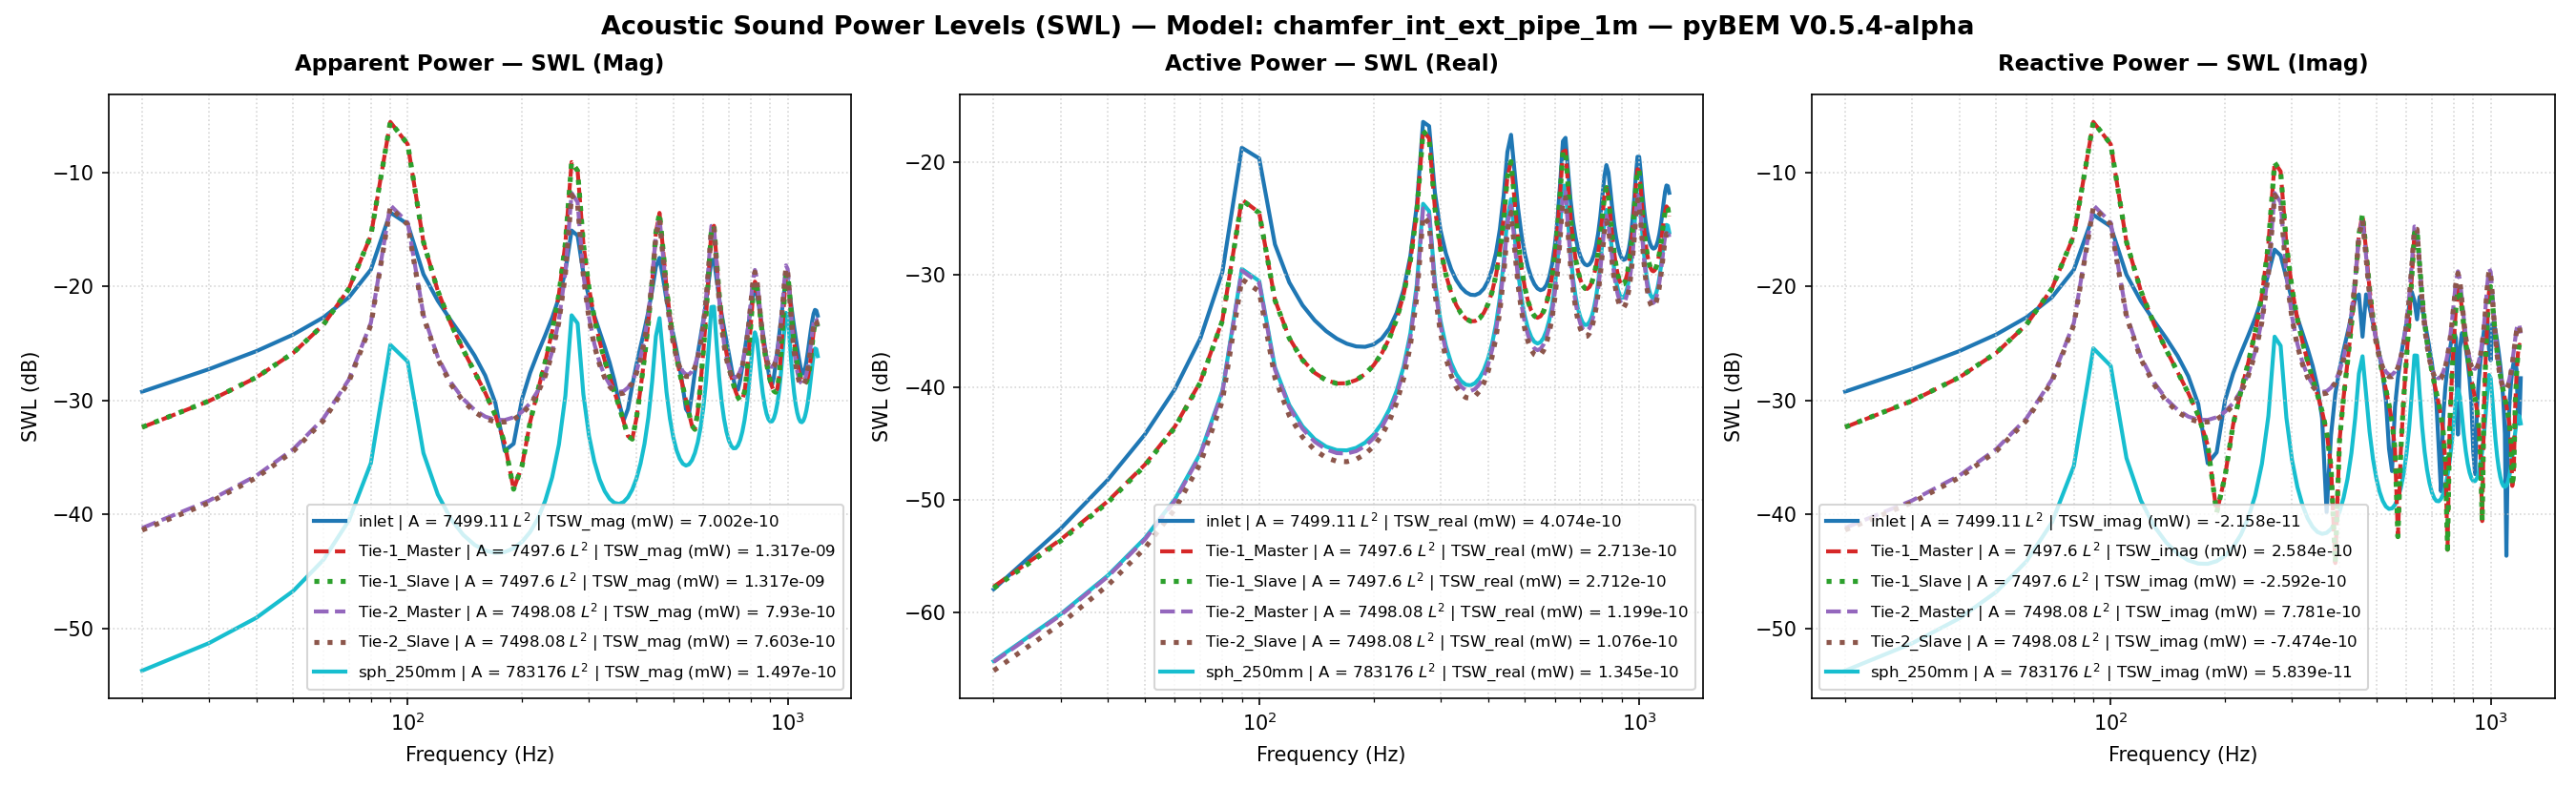

Source data for this figure (header and first rows):
Freq(Hz), inlet | A = 7499.11 L^2 | TSW_real (mW) …, inlet | A = 7499.11 L^2 | TSW_imag (mW) …, inlet | A = 7499.11 L^2 | TSW_mag (mW) =…, inlet | A = 7499.11 L^2 | TSW_real (mW) …, inlet | A = 7499.11 L^2 | TSW_imag (mW) …, inlet | A = 7499.11 L^2 | TSW_mag (mW) =…, inlet | A = 7499.11 L^2 | P_rms (MPa), inlet | A = 7499.11 L^2 | V_mean (mm/s), inlet | A = 7499.11 L^2 | SPL (dB), Tie-1_Master | A = 7497.6 L^2 | TSW_real…, Tie-1_Master | A = 7497.6 L^2 | TSW_imag…, Tie-1_Master | A = 7497.6 L^2 | TSW_mag …, Tie-1_Master | A = 7497.6 L^2 | TSW_real…, Tie-1_Master | A = 7497.6 L^2 | TSW_imag…, Tie-1_Master | A = 7497.6 L^2 | TSW_mag …, Tie-1_Master | A = 7497.6 L^2 | P_rms (M…, Tie-1_Master | A = 7497.6 L^2 | V_mean (…, Tie-1_Master | A = 7497.6 L^2 | SPL (dB), Tie-1_Slave | A = 7497.6 L^2 | TSW_real …, Tie-1_Slave | A = 7497.6 L^2 | TSW_imag …, Tie-1_Slave | A = 7497.6 L^2 | TSW_mag (…, Tie-1_Slave | A = 7497.6 L^2 | TSW_real …, Tie-1_Slave | A = 7497.6 L^2 | TSW_imag …
20.0, 1.6095923502080106e-15, -1.1948316856941072e-12, 1.194832769857839e-12, -57.93, -29.23, -29.23, 6.373217117931166e-12, (5.000000000000001e-05+0j), -9.933, 1.6949927250426179e-15, 5.817350124601886e-13, 5.817374817925983e-13, -57.71, -32.35, -32.35, 3.043612940150518e-12, (-5.1153566340645146e-05-4.8069742229519…, -16.35, 1.6435968596221836e-15, -5.830041562090854e-13, 5.830064730066936e-13, -57.84, -32.34
30.0, 5.532289397766074e-15, -1.884569125858411e-12, 1.884577246059369e-12, -52.57, -27.25, -27.25, 1.0052298833200063e-11, (5.000000000000001e-05+0j), -5.975, 4.4326441228693374e-15, 9.899690788986134e-13, 9.899790025597963e-13, -53.53, -30.04, -30.04, 4.8907162323112784e-12, (-5.417001389469782e-05-1.55700968227683…, -12.23, 4.309849659060345e-15, -9.920517378712999e-13, 9.920610996393064e-13, -53.66, -30.03
40.0, 1.5133398538821374e-14, -2.7129342113036507e-12, 2.7129764198409646e-12, -48.2, -25.67, -25.67, 1.4470957789686626e-11, (5.000000000000001e-05+0j), -2.811, 9.756722170223064e-15, 1.5959191202026845e-12, 1.595948944000408e-12, -50.11, -27.97, -27.97, 7.229183277405788e-12, (-5.9073017891217704e-05+9.5616938331544…, -8.839, 9.514778511034886e-15, -1.599113041157217e-12, 1.5991413475391092e-12, -50.22, -27.96
50.0, 3.803160353831342e-14, -3.791975096507729e-12, 3.792165810642053e-12, -44.2, -24.21, -24.21, 2.0227320084816113e-11, (5.000000000000001e-05+0j), 0.09817, 2.0514825699072803e-14, 2.6168242547826607e-12, 2.616904667444401e-12, -46.88, -25.82, -25.82, 1.046196714127834e-11, (-6.69223213914028e-05+3.729796070917354…, -5.628, 2.0068865596014144e-14, -2.6217425371229336e-12, 2.6218193473857246e-12, -46.97, -25.81
60.0, 9.625690223374818e-14, -5.3564224036750295e-12, 5.357287220022781e-12, -40.17, -22.71, -22.71, 2.8575622845636546e-11, (5.000000000000001e-05+0j), 3.099, 4.478913152763011e-14, 4.621218674306117e-12, 4.6214357186980955e-12, -43.49, -23.35, -23.35, 1.5438838499482853e-11, (-8.006826250427661e-05+1.06434905912806…, -2.248, 4.395368285901231e-14, -4.629276716922688e-12, 4.629485376160008e-12, -43.57, -23.34
70.0, 2.7186637018405003e-13, -8.015140807951034e-12, 8.01975021397294e-12, -35.66, -20.96, -20.96, 4.2777101956210927e-11, (5.000000000000001e-05+0j), 6.604, 1.120231240174194e-13, 9.54973564663099e-12, 9.55039266736448e-12, -39.51, -20.2, -20.2, 2.4377490283534866e-11, (-0.00010473863403858753+3.0715444888809…, 1.719, 1.1026928679239847e-13, -9.565006461627072e-12, 9.565642055114615e-12, -39.58, -20.19
80.0, 1.0529193437023759e-12, -1.4018381707055864e-11, 1.405786843120468e-11, -29.78, -18.53, -18.52, 7.49842003994918e-11, (5.000000000000001e-05+0j), 11.48, 3.936163193784201e-13, 2.802619444429309e-11, 2.8028958397275592e-11, -34.05, -15.52, -15.52, 4.5561062701125604e-11, (-0.00016409784496696354+1.1638496692504…, 7.151, 3.8856166397527406e-13, -2.8066835928321086e-11, 2.8069525453666057e-11, -34.11, -15.52
90.0, 1.3392309842533694e-11, -4.2468816409048495e-11, 4.4530375364506996e-11, -18.73, -13.72, -13.51, 2.3752345635966935e-10, (5.000000000000001e-05+0j), 21.49, 4.6499790124473934e-12, 2.773530467988508e-10, 2.7739202381002545e-10, -23.33, -5.57, -5.569, 1.5577564453120003e-10, (-0.0004545261595931909+0.00014165057794…, 17.83, 4.6021840405166404e-12, -2.7771376221212267e-10, 2.777518925587262e-10, -23.37, -5.564
100.0, 1.075391082638665e-11, 3.3558423356744315e-11, 3.5239386717880863e-11, -19.68, -14.74, -14.53, 1.8796566396672304e-10, (5.000000000000001e-05+0j), 19.46, 3.5501685563864595e-12, 1.7675245444269964e-10, 1.7678810437441023e-10, -24.5, -7.526, -7.525, 1.3496695083214621e-10, (0.00033319414295637724+0.00010756867135…, 16.58, 3.5217310157490604e-12, -1.769563053015262e-10, 1.769913460463936e-10, -24.53, -7.521
110.0, 1.8553719097410315e-12, 1.2673672455493559e-11, 1.2808761783739762e-11, -27.32, -18.97, -18.92, 6.832154788252511e-11, (5.000000000000001e-05+0j), 10.67, 5.963185264312785e-13, 2.454812026166817e-11, 2.4555362024744993e-11, -32.25, -16.1, -16.1, 5.463290480697648e-11, (0.00011884027477198839+1.74562823614810…, 8.728, 5.927073059180472e-13, -2.457292616841773e-11, 2.4580073279569315e-11, -32.27, -16.1
120.0, 8.519185592602669e-13, 7.443895970560438e-12, 7.4924863998634e-12, -30.7, -21.28, -21.25, 3.99647876730328e-11, (5.000000000000001e-05+0j), 6.013, 2.7302560898126414e-13, 9.152665967005332e-12, 9.15673726207852e-12, -35.64, -20.38, -20.38, 3.634547132027566e-11, (6.68905853308873e-05+7.53377138627564e-…, 5.188, 2.718204367224052e-13, -9.1606612742419e-12, 9.164693193512546e-12, -35.66, -20.38
130.0, 5.350390395739852e-13, 4.995435314723531e-12, 5.0240064448063e-12, -32.72, -23.01, -22.99, 2.6798098146079878e-11, (5.000000000000001e-05+0j), 2.541, 1.751334182985338e-13, 4.679056842910537e-12, 4.68233324886139e-12, -37.57, -23.3, -23.3, 2.8477470246613762e-11, (4.3694147755431925e-05+4.46290796221611…, 3.069, 1.7459622582483809e-13, -4.682534487134055e-12, 4.6857884144796874e-12, -37.58, -23.3
140.0, 3.91964681054584e-13, 3.5085366048271566e-12, 3.5303633550395763e-12, -34.07, -24.55, -24.52, 1.8831203129462895e-11, (5.000000000000001e-05+0j), -0.523, 1.341799144787399e-13, 2.774277643822163e-12, 2.7775206019867743e-12, -38.72, -25.57, -25.56, 2.4258023153208213e-11, (3.042058016077217e-05+3.107992907762235…, 1.677, 1.339133831564116e-13, -2.7759969198717513e-12, 2.7792250166774632e-12, -38.73, -25.57
150.0, 3.150416958066366e-13, 2.4574211749308905e-12, 2.4775330676088747e-12, -35.02, -26.1, -26.06, 1.3215676434193662e-11, (5.000000000000001e-05+0j), -3.599, 1.1538732328676185e-13, 1.7725094398601642e-12, 1.7762612276263524e-12, -39.38, -27.51, -27.5, 2.177595909549346e-11, (2.1646773324944265e-05+2.40413645505870…, 0.7389, 1.1525627369216768e-13, -1.7734000040053195e-12, 1.777141407663293e-12, -39.38, -27.51
160.0, 2.700604282779373e-13, 1.6313921330570071e-12, 1.6535939425148952e-12, -35.69, -27.87, -27.82, 8.821236266165928e-12, (5.000000000000001e-05+0j), -7.11, 1.0808752872280034e-13, 1.1617006920115638e-12, 1.1667182229165482e-12, -39.66, -29.35, -29.33, 2.0295161612186612e-11, (1.521318190828743e-05+2.017429978641811…, 0.1273, 1.0803587536456483e-13, -1.1621532514495487e-12, 1.1671640545444097e-12, -39.66, -29.35
170.0, 2.436389718970885e-13, 9.262816104454022e-13, 9.577878525416775e-13, -36.13, -30.33, -30.19, 5.110799615848681e-12, (5.000000000000001e-05+0j), -11.85, 1.0854268556347523e-13, 7.388436991920529e-13, 7.467740799097999e-13, -39.64, -31.31, -31.27, 1.9485259147308675e-11, (1.0065556869266693e-05+1.81990523578471…, -0.2265, 1.0854520820455919e-13, -7.390476664055533e-13, 7.469762482459968e-13, -39.64, -31.31
180.0, 2.302677246011478e-13, 2.8054620478506024e-13, 3.6294544770845523e-13, -36.38, -35.52, -34.4, 1.9418188680842693e-12, (5.000000000000001e-05+0j), -20.26, 1.1584777634043087e-13, 4.057350257278554e-13, 4.2194978182884034e-13, -39.36, -33.92, -33.75, 1.9193260415620584e-11, (5.595583376466615e-06+1.761400063572694…, -0.3576, 1.1589409874978155e-13, -4.0579269367375976e-13, 4.2201795265608066e-13, -39.36, -33.92
190.0, 2.2842105019598203e-13, -3.4991840009834253e-13, 4.1787445830059903e-13, -36.41, -34.56, -33.79, 2.234614027562991e-12, (5.000000000000001e-05+0j), -19.04, 1.308970481409494e-13, 1.0307032401391365e-13, 1.6660590897188243e-13, -38.83, -39.87, -37.78, 1.936329918004555e-11, (1.3837023150054602e-06+1.83160808573164…, -0.281, 1.3098594094720652e-13, -1.0304306770894328e-13, 1.6665890473867558e-13, -38.83, -39.87
200.0, 2.3967262403284247e-13, -1.0048277004189064e-12, 1.0330158150967174e-12, -36.2, -29.98, -29.86, 5.512619247347625e-12, (5.000000000000001e-05+0j), -11.19, 1.5654795344362163e-13, -2.1795435513688004e-13, 2.683493295138252e-13, -38.05, -36.62, -35.71, 2.001075143435969e-11, (-2.929892523327286e-06+2.05189477940739…, 0.004668, 1.5668614943736167e-13, 2.18023933086764e-13, 2.6848647046756186e-13, -38.05, -36.61
210.0, 2.69651855950308e-13, -1.7297936439195455e-12, 1.7506850584733695e-12, -35.69, -27.62, -27.57, 9.339749924515901e-12, (5.000000000000001e-05+0j), -6.614, 1.9889669438487084e-13, -6.157551448720332e-13, 6.470813654198421e-13, -37.01, -32.11, -31.89, 2.1226467160655998e-11, (-7.740284888255033e-06+2.48527516630329…, 0.517, 1.991010879658066e-13, 6.158293816055349e-13, 6.472148565027099e-13, -37.01, -32.11
220.0, 3.317773662028853e-13, -2.5899042320276046e-12, 2.6110687757696118e-12, -34.79, -25.87, -25.83, 1.3928567840555876e-11, (5.000000000000001e-05+0j), -3.142, 2.7077756147183317e-13, -1.1869833543372102e-12, 1.217476887365936e-12, -35.67, -29.26, -29.15, 2.3213619900372864e-11, (-1.359481220104146e-05+3.27332737283122…, 1.294, 2.710825124075438e-13, 1.187015384227039e-12, 1.2175759733687468e-12, -35.67, -29.26
230.0, 4.583570255733734e-13, -3.696130613712204e-12, 3.7244425994386094e-12, -33.39, -24.32, -24.29, 1.986697906464428e-11, (5.000000000000001e-05+0j), -0.05796, 4.015337562139937e-13, -2.1336510362417445e-12, 2.1711048113425545e-12, -33.96, -26.71, -26.63, 2.6389091983162265e-11, (-2.1412069575577515e-05+4.7429120509098…, 2.408, 4.0201059477787567e-13, 2.1335588321223027e-12, 2.1711024407983945e-12, -33.96, -26.71
240.0, 7.375953286889812e-13, -5.270613227403288e-12, 5.321974319910076e-12, -31.32, -22.78, -22.74, 2.83879342403128e-11, (5.000000000000001e-05+0j), 3.042, 6.688207773456526e-13, -3.973016490590571e-12, 4.028918126087183e-12, -31.75, -24.01, -23.95, 3.1663100729829917e-11, (-3.301352491886274e-05+7.75256433332289…, 3.99, 6.69635470236773e-13, 3.972610859558791e-12, 4.028653460460909e-12, -31.74, -24.01
250.0, 1.4708553054543471e-12, -7.843496655764264e-12, 7.980216483189438e-12, -28.32, -21.05, -20.98, 4.2566707136523414e-11, (5.000000000000001e-05+0j), 6.561, 1.3314032001971335e-12, -8.403699589658455e-12, 8.508513458573176e-12, -28.76, -20.76, -20.7, 4.135140154799521e-11, (-5.26985006794607e-05+1.512338916938260…, 6.309, 1.3330307384831818e-12, 8.402409254853897e-12, 8.507493886909084e-12, -28.75, -20.76
260.0, 4.172364061977706e-12, -1.2952698572771592e-11, 1.360812338945978e-11, -23.8, -18.88, -18.66, 7.258557528864597e-11, (5.000000000000001e-05+0j), 11.2, 3.6578028297917725e-12, -2.3669737783523646e-11, 2.395069953638932e-11, -24.37, -16.26, -16.21, 6.314034034118012e-11, (-9.260435549225892e-05+4.04409052604085…, 9.986, 3.662205671537971e-12, 2.3665018326458293e-11, 2.3946708391180857e-11, -24.36, -16.26
270.0, 2.2708766192021937e-11, -2.100820673222468e-11, 3.09359469237295e-11, -16.44, -16.78, -15.1, 1.6501140257856437e-10, (5.000000000000001e-05+0j), 18.33, 1.8881320521748656e-11, -1.2186310182888934e-10, 1.233171514916042e-10, -17.24, -9.141, -9.09, 1.3144289404291063e-10, (-0.00014871353754084685+0.0002007923090…, 16.35, 1.89033009658152e-11, 1.218337634236613e-10, 1.2329152727327559e-10, -17.23, -9.142
280.0, 2.082394634026841e-11, 1.86993270344093e-11, 2.7987525305431505e-11, -16.81, -17.28, -15.53, 1.4928465733310146e-10, (5.000000000000001e-05+0j), 17.46, 1.6239828976068413e-11, -1.021830326226766e-10, 1.0346547347370979e-10, -17.89, -9.906, -9.852, 1.110025637247708e-10, (0.0001868756486562981+0.000163318807123…, 14.89, 1.625778047108915e-11, 1.0215457924886268e-10, 1.0344019280414308e-10, -17.89, -9.907
290.0, 5.329190803961261e-12, 1.1892409749243957e-11, 1.303187186358652e-11, -22.73, -19.25, -18.85, 6.951197128543222e-11, (5.000000000000001e-05+0j), 10.82, 3.887728385000025e-12, -2.3367592134533626e-11, 2.3688790474852292e-11, -24.1, -16.31, -16.25, 4.9091935559971245e-11, (0.00012325856950454596+3.61390543226412…, 7.8, 3.891727589581417e-12, 2.336027302826075e-11, 2.368222750474279e-11, -24.1, -16.32
300.0, 2.4779504670452284e-12, 7.592741032074058e-12, 7.98686139214089e-12, -26.06, -21.2, -20.98, 4.26023814594249e-11, (5.000000000000001e-05+0j), 6.568, 1.6970982981200664e-12, -9.556069204215868e-12, 9.705596389158417e-12, -27.7, -20.2, -20.13, 2.9057521862282702e-11, (8.775105126335864e-05+1.414335983740971…, 3.245, 1.6986849027165613e-12, 9.552765444317829e-12, 9.702621193928472e-12, -27.7, -20.2
310.0, 1.538424520307166e-12, 5.3017795842540865e-12, 5.520472512810454e-12, -28.13, -22.76, -22.58, 2.944715585771771e-11, (5.000000000000001e-05+0j), 3.36, 9.969324221674687e-13, -5.154399625791672e-12, 5.249924738196732e-12, -30.01, -22.88, -22.8, 1.9732555538929483e-11, (7.041266835896622e-05+7.140343674451828…, -0.1169, 9.97754711114224e-13, 5.152457761088622e-12, 5.248174486748035e-12, -30.01, -22.88
320.0, 1.1174622931314445e-12, 3.855212151384848e-12, 4.013898691889965e-12, -29.52, -24.14, -23.96, 2.141168009192566e-11, (5.000000000000001e-05+0j), 0.5924, 6.923122034492372e-13, -3.21457694351313e-12, 3.288282395538886e-12, -31.6, -24.93, -24.83, 1.4367359380410743e-11, (6.0725363715079504e-05+4.00159428708398…, -2.873, 6.927962163765436e-13, 3.2132679204287924e-12, 3.2871047026041672e-12, -31.59, -24.93
330.0, 8.957607373897728e-13, 2.8201410548789588e-12, 2.9589834180108e-12, -30.48, -25.5, -25.29, 1.578554652839123e-11, (5.000000000000001e-05+0j), -2.055, 5.36798393140865e-13, -2.1802915754673452e-12, 2.2454006032181636e-12, -32.7, -26.61, -26.49, 1.0855250220098702e-11, (5.492665697262569e-05+2.250906271638501…, -5.308, 5.37098169997461e-13, 2.1793354960389294e-12, 2.2445439733963487e-12, -32.7, -26.62
340.0, 7.695605403944251e-13, 2.0071089649921338e-12, 2.149583639378555e-12, -31.14, -26.97, -26.68, 1.1469360888380915e-11, (5.000000000000001e-05+0j), -4.83, 4.514836591635788e-13, -1.5510529016431141e-12, 1.6154264446848883e-12, -33.45, -28.09, -27.92, 8.338580485254853e-12, (5.144047373012721e-05+1.090202710758940…, -7.599, 4.5166582259174235e-13, 1.5503194736263764e-12, 1.6147731994316231e-12, -33.45, -28.1
350.0, 6.977831233690542e-13, 1.3189764543862755e-12, 1.4921796723196786e-12, -31.56, -28.8, -28.26, 7.964667700767579e-12, (5.000000000000001e-05+0j), -7.997, 4.054763227785538e-13, -1.1244899178719921e-12, 1.195361294224377e-12, -33.92, -29.49, -29.23, 6.40421333309369e-12, (4.9529351914140006e-05+1.88113002607891…, -9.891, 4.055715970147196e-13, 1.1239113249437761e-12, 1.1948493573007205e-12, -33.92, -29.49
360.0, 6.628038671714651e-13, 6.980983457367777e-13, 9.6262675355398e-13, -31.79, -31.56, -30.17, 5.1435321533806246e-12, (5.000000000000001e-05+0j), -11.8, 3.8555777378248556e-13, -8.030525837251043e-13, 8.908132515581882e-13, -34.14, -30.95, -30.5, 4.834000837021035e-12, (4.884092191585533e-05-6.297682111530253…, -12.33, 3.8557854566085717e-13, 8.025920592844432e-13, 8.904071139093537e-13, -34.14, -30.96
370.0, 6.58110596726461e-13, 1.0436304893660048e-13, 6.663341530396005e-13, -31.82, -39.81, -31.76, 3.5678083619371e-12, (5.000000000000001e-05+0j), -14.97, 3.866675917505814e-13, -5.303687043439609e-13, 6.563556879144768e-13, -34.13, -32.75, -31.83, 3.5273944157386816e-12, (4.923698251234966e-05-1.486787234874161…, -15.07, 3.866140056129915e-13, 5.300079444500359e-13, 6.560326291551927e-13, -34.13, -32.76
380.0, 6.845121225724329e-13, -4.95995794300239e-13, 8.453216393256134e-13, -31.65, -33.05, -30.73, 4.520250621636783e-12, (5.000000000000001e-05+0j), -12.92, 4.088731508761263e-13, -2.6466866526397046e-13, 4.870592940084227e-13, -33.88, -35.77, -33.12, 2.54048829236756e-12, (5.073231545026387e-05-2.507479447540303…, -17.92, 4.087338064990338e-13, 2.6440337592505873e-13, 4.867981817712116e-13, -33.89, -35.78
390.0, 7.504797732235075e-13, -1.1381571026775649e-12, 1.3633126862143534e-12, -31.25, -29.44, -28.65, 7.279282388802525e-12, (5.000000000000001e-05+0j), -8.779, 4.572946926567906e-13, 3.7413358774074095e-14, 4.58822618608571e-13, -33.4, -44.27, -33.38, 2.2870896475239494e-12, (5.3491454421811005e-05-3.86452969373831…, -18.83, 4.570428888129824e-13, -3.757269930444838e-14, 4.585846813267302e-13, -33.4, -44.25
400.0, 8.767708547853942e-13, -1.8669112615833164e-12, 2.0625432820737898e-12, -30.57, -27.29, -26.86, 1.1006704899204159e-11, (5.000000000000001e-05+0j), -5.187, 5.448039392110938e-13, 4.392151025549584e-13, 6.99800856310056e-13, -32.64, -33.57, -31.55, 3.2345237910988512e-12, (5.787628932111063e-05-5.855671816791991…, -15.82, 5.443870159225217e-13, -4.3923624859781916e-13, 6.99489603344691e-13, -32.64, -33.57
410.0, 1.109951193185455e-12, -2.74908066856616e-12, 2.96469832757702e-12, -29.55, -25.61, -25.28, 1.581738721128139e-11, (5.000000000000001e-05+0j), -2.038, 7.001642169745853e-13, 1.0604280696917462e-12, 1.2707232671678744e-12, -31.55, -29.75, -28.96, 5.234691617356658e-12, (6.456726515236803e-05-9.079323572601639…, -11.64, 6.99477339214636e-13, -1.060237336447389e-12, 1.2701857177876945e-12, -31.55, -29.75
420.0, 1.561697093481431e-12, -3.895646076477568e-12, 4.197017532124856e-12, -28.06, -24.09, -23.77, 2.2389564423488614e-11, (5.000000000000001e-05+0j), 0.9803, 9.915956568893418e-13, 2.175011799294921e-12, 2.390384545179694e-12, -30.04, -26.63, -26.22, 8.402791980417854e-12, (7.481354501960851e-05-1.491992400210348…, -7.532, 9.904124890552163e-13, -2.1744398640967547e-12, 2.389373478770044e-12, -30.04, -26.63
430.0, 2.5391899249058664e-12, -5.494295967783307e-12, 6.0526666566351865e-12, -25.95, -22.6, -22.18, 3.228677285050519e-11, (5.000000000000001e-05+0j), 4.16, 1.6040432312012779e-12, 4.534670337256893e-12, 4.810009330049182e-12, -27.95, -23.43, -23.18, 1.359258693732051e-11, (9.081266274149215e-05-2.714080358361858…, -3.355, 1.6018040621705343e-12, -4.533282932336195e-12, 4.807954908086876e-12, -27.95, -23.44
440.0, 5.050168827481868e-12, -7.719671826386575e-12, 9.224832697300056e-12, -22.97, -21.12, -20.35, 4.920636298114572e-11, (5.000000000000001e-05+0j), 7.82, 3.1327999665488347e-12, 1.0641866265432526e-11, 1.109341035217571e-11, -25.04, -19.73, -19.55, 2.3112729935412368e-11, (0.00011458761762449494-5.80334958434261…, 1.256, 3.12784296808871e-12, -1.063833661022495e-11, 1.1088625138648816e-11, -25.05, -19.73
450.0, 1.227558063374456e-11, -8.4989649244469e-12, 1.4930582195029876e-11, -19.11, -20.71, -18.26, 7.964013548347537e-11, (5.000000000000001e-05+0j), 12, 7.386907322855835e-12, 2.868094218345967e-11, 2.9616935093412645e-11, -21.32, -15.42, -15.28, 4.1769658055179226e-11, (0.00012070178885794871-0.00014625534310…, 6.397, 7.374023421015711e-12, -2.8670961290905297e-11, 2.9604057876552635e-11, -21.32, -15.43
460.0, 1.744182554356546e-11, 3.622048054559696e-12, 1.781394146172352e-11, -17.58, -24.41, -17.49, 9.501973731387776e-11, (5.000000000000001e-05+0j), 13.54, 1.0089247057862281e-11, 4.300753777905412e-11, 4.4175119830186654e-11, -19.96, -13.66, -13.55, 5.5976234485744516e-11, (-3.009109008833057e-05-0.00020879851973…, 8.939, 1.0070352030825259e-11, -4.29921268284155e-11, 4.415580323417648e-11, -19.97, -13.67
470.0, 8.213257260286987e-12, 8.511143903342703e-12, 1.1827813211539341e-11, -20.85, -20.7, -19.27, 6.309036673604498e-11, (5.000000000000001e-05+0j), 9.979, 4.5479459661909925e-12, 2.0538575142954726e-11, 2.1036085220738925e-11, -23.42, -16.87, -16.77, 4.2184635285656734e-11, (-9.206993028853398e-05-9.63237599126631…, 6.482, 4.53903487238925e-12, -2.0531091980382277e-11, 2.1026853675233563e-11, -23.43, -16.88
480.0, 3.877526297440146e-12, 6.54836895145523e-12, 7.610278977259819e-12, -24.11, -21.84, -21.19, 4.0594948958921797e-11, (5.000000000000001e-05+0j), 6.149, 2.0587322944492907e-12, 9.520581528696111e-12, 9.740628896778587e-12, -26.86, -20.21, -20.11, 3.1279728834355434e-11, (-7.075952210748392e-05-4.37346875996088…, 3.885, 2.0546232526707362e-12, -9.517088645932649e-12, 9.736347005163457e-12, -26.87, -20.21
490.0, 2.2599991672474512e-12, 4.751181220744685e-12, 5.26130394753203e-12, -26.46, -23.23, -22.79, 2.8066617065737586e-11, (5.000000000000001e-05+0j), 2.943, 1.1591335512158539e-12, 5.303997492465746e-12, 5.429178574115719e-12, -29.36, -22.75, -22.65, 2.5448334554238784e-11, (-5.1564363912583535e-05-2.4232746525835…, 2.093, 1.1568426113519045e-12, -5.302054845421165e-12, 5.426791907867257e-12, -29.37, -22.76
500.0, 1.5353650708110545e-12, 3.4573249823761267e-12, 3.782914476224479e-12, -28.14, -24.61, -24.22, 2.0182300600929562e-11, (5.000000000000001e-05+0j), 0.07881, 7.702959738927525e-13, 3.3633587958740187e-12, 3.45044030192938e-12, -31.13, -24.73, -24.62, 2.2159429382737365e-11, (-3.8548251527040574e-05-1.5572126907688…, 0.8906, 7.688338873469225e-13, -3.3621397702628577e-12, 3.4489258300398636e-12, -31.14, -24.73
510.0, 1.1596263809157069e-12, 2.481561694832978e-12, 2.7391388771980844e-12, -29.36, -26.05, -25.62, 1.4616763657282202e-11, (5.000000000000001e-05+0j), -2.724, 5.785032486707774e-13, 2.3156913071792538e-12, 2.3868582360224506e-12, -32.38, -26.35, -26.22, 2.02284869363839e-11, (-2.946508547769282e-05-1.11353714935980…, 0.09867, 5.774838428332814e-13, -2.3148694312850123e-12, 2.385813922465725e-12, -32.38, -26.35
520.0, 9.465846720180275e-13, 1.6917427466978033e-12, 1.9385603065945883e-12, -30.24, -27.72, -27.13, 1.0349479394916313e-11, (5.000000000000001e-05+0j), -5.722, 4.784528190970456e-13, 1.676392501705612e-12, 1.743332704872111e-12, -33.2, -27.76, -27.59, 1.9125457178902246e-11, (-2.2736401094656546e-05-8.6590764361542…, -0.3884, 4.776995783571792e-13, -1.6758184138978184e-12, 1.7425740281324138e-12, -33.21, -27.76
530.0, 8.218875994693403e-13, 1.007628221983e-12, 1.3003129853608696e-12, -30.85, -29.97, -28.86, 6.950204705587691e-12, (5.000000000000001e-05+0j), -9.181, 4.291751283764117e-13, 1.2433796964905178e-12, 1.31536472526131e-12, -33.67, -29.05, -28.81, 1.8600441245309182e-11, (-1.7429424477272873e-05-7.2375040219741…, -0.6301, 4.285981173487344e-13, -1.2429788652157137e-12, 1.314797629130743e-12, -33.68, -29.06
540.0, 7.531518038737648e-13, 3.7690568983823703e-13, 8.421968527076928e-13, -31.23, -34.24, -30.75, 4.515323559584473e-12, (5.000000000000001e-05+0j), -12.93, 4.138186323739044e-13, 9.178904581575576e-13, 1.0068608412668057e-12, -33.83, -30.37, -29.97, 1.8539185618584832e-11, (-1.2967062405610952e-05-6.4709782200104…, -0.6588, 4.133694638021281e-13, -9.176258103017829e-13, 1.0064350159528743e-12, -33.84, -30.37
550.0, 7.271493451860184e-13, -2.3972618374610196e-13, 7.656466635321577e-13, -31.38, -36.2, -31.16, 4.1103196563822716e-12, (5.000000000000001e-05+0j), -13.74, 4.2686691895070375e-13, 6.422451377641492e-13, 7.711641741394356e-13, -33.7, -31.92, -31.13, 1.8907132364536345e-11, (-8.953559462575395e-06-6.18547605389859…, -0.4881, 4.2652050675375175e-13, -6.421025837142851e-13, 7.70853728468662e-13, -33.7, -31.92
560.0, 7.423104500320929e-13, -8.779579995786452e-13, 1.1497108563682368e-12, -31.29, -30.57, -29.39, 6.150822169240851e-12, (5.000000000000001e-05+0j), -10.24, 4.703678260291411e-13, 3.7296972216930385e-13, 6.002935160556277e-13, -33.28, -34.28, -32.22, 1.9731742596561876e-11, (-5.073877824486533e-06-6.33497635760265…, -0.1173, 4.701153032246348e-13, -3.7295401300207847e-13, 6.000859056338058e-13, -33.28, -34.28
570.0, 8.082550072431251e-13, -1.577650745846786e-12, 1.7726415409226154e-12, -30.92, -28.02, -27.51, 9.467561099925523e-12, (5.000000000000001e-05+0j), -6.496, 5.546447639815167e-13, 6.36326655467017e-14, 5.58283019925101e-13, -32.56, -41.96, -32.53, 2.110829650167967e-11, (-1.0244339267977669e-06-6.9809819331900…, 0.4685, 5.544928430916224e-13, -6.377060121557757e-14, 5.581478322265767e-13, -32.56, -41.95
580.0, 9.51939986486693e-13, -2.3922079803691e-12, 2.5746550757749853e-12, -30.21, -26.21, -25.89, 1.3741965765199158e-11, (5.000000000000001e-05+0j), -3.26, 7.039153106960164e-13, -3.558795745631029e-13, 7.887629784818025e-13, -31.52, -34.49, -31.03, 2.3231557357212206e-11, (3.552351469299113e-06-8.331144247096171…, 1.301, 7.03892386054125e-13, 3.5552593920719777e-13, 7.88583023272838e-13, -31.52, -34.49
590.0, 1.2371374777427044e-12, -3.4033600763141042e-12, 3.621238593062369e-12, -29.08, -24.68, -24.41, 1.9322103088598068e-11, (5.000000000000001e-05+0j), -0.2995, 9.725328990875616e-13, -1.0222764566723019e-12, 1.4109817127355458e-12, -30.12, -29.9, -28.5, 2.6474280509451184e-11, (9.15101615274305e-06-1.0878667449040545…, 2.436, 9.727081055439419e-13, 1.021574859466378e-12, 1.4105942903913351e-12, -30.12, -29.91
600.0, 1.822928574544575e-12, -4.745385792987678e-12, 5.083478623165481e-12, -27.39, -23.24, -22.94, 2.7119952405240122e-11, (5.000000000000001e-05+0j), 2.645, 1.4924962379834035e-12, -2.257217600315932e-12, 2.7060259266257274e-12, -28.26, -26.46, -25.68, 3.157367062168524e-11, (1.6504000947062588e-05-1.58150590724038…, 3.966, 1.4930336332235736e-12, 2.2558701482449625e-12, 2.7051986166785487e-12, -28.26, -26.47
610.0, 3.1598954511680058e-12, -6.619000321058097e-12, 7.334582776987349e-12, -25, -21.79, -21.35, 3.9125923216726617e-11, (5.000000000000001e-05+0j), 5.829, 2.629785568590108e-12, -4.958809070945514e-12, 5.612981341395704e-12, -25.8, -23.05, -22.51, 4.0083971713435404e-11, (2.6461798866470825e-05-2.63511382060866…, 6.039, 2.631114575369435e-12, 4.9560575465341225e-12, 5.61117370193432e-12, -25.8, -23.05
... 59 more rows
